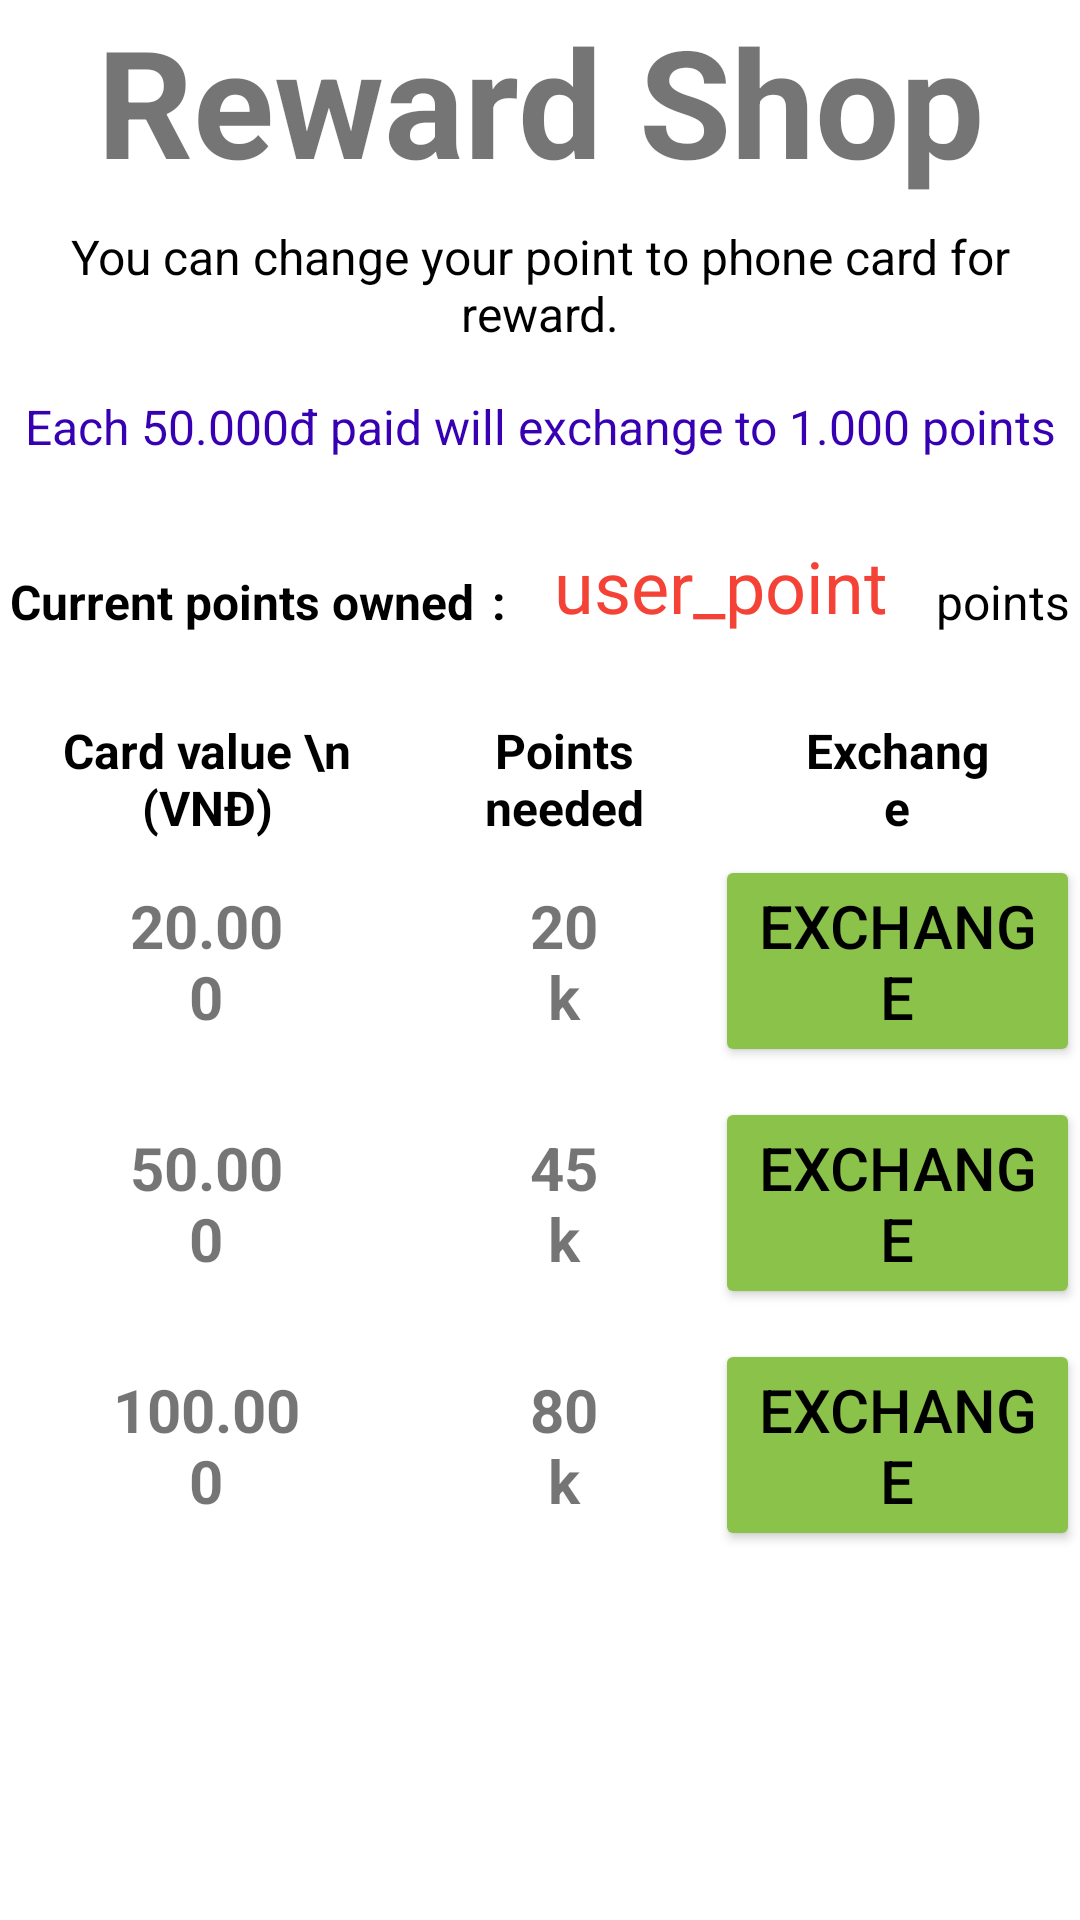

Reconstruct the res/layout file that produces this screen, plus the resources it refers to.
<!-- AndroidManifest.xml: application theme Theme.Rental_Management -->
<!-- res/layout/activity_reward.xml -->
<?xml version="1.0" encoding="utf-8"?>
<LinearLayout xmlns:android="http://schemas.android.com/apk/res/android"
    android:layout_width="match_parent"
    android:layout_height="match_parent"
    android:layout_margin="20dp"
    android:orientation="vertical">

    <TextView
        android:layout_width="match_parent"
        android:layout_height="wrap_content"
        android:gravity="center"
        android:text="Reward Shop"
        android:textSize="50sp"
        android:textStyle="bold" />


    <TextView
        android:layout_width="match_parent"
        android:layout_height="wrap_content"
        android:layout_marginVertical="8dp"
        android:gravity="center"
        android:text="You can change your point to phone card for reward."
        android:textColor="@color/black"
        android:textSize="16sp" />

    <TextView
        android:layout_width="match_parent"
        android:layout_height="wrap_content"
        android:layout_marginVertical="8dp"
        android:gravity="center"
        android:text="Each 50.000đ paid will exchange to 1.000 points"
        android:textColor="@color/purple_700"
        android:textSize="16sp" />

    <LinearLayout
        android:layout_width="match_parent"
        android:layout_height="wrap_content"
        android:layout_marginTop="18dp"
        android:layout_marginBottom="28dp"
        android:orientation="horizontal">

        <TextView
            android:layout_width="wrap_content"
            android:layout_height="wrap_content"
            android:layout_gravity="bottom"
            android:layout_weight="1"
            android:gravity="center"
            android:text="Current points owned"
            android:textColor="@color/black"
            android:textSize="16sp"
            android:textStyle="bold" />

        <TextView
            android:layout_width="wrap_content"
            android:layout_height="wrap_content"
            android:layout_gravity="bottom"
            android:layout_weight="1"
            android:gravity="center"
            android:text=":"
            android:textColor="@color/black"
            android:textSize="16sp"
            android:textStyle="bold" />

        <TextView
            android:id="@+id/tvPoints"
            android:layout_width="wrap_content"
            android:layout_height="wrap_content"
            android:layout_weight="4"
            android:gravity="center"
            android:text="user_point"
            android:textColor="@color/red"
            android:textSize="24sp" />

        <TextView
            android:layout_width="wrap_content"
            android:layout_height="wrap_content"
            android:layout_gravity="bottom"
            android:layout_weight="1"
            android:gravity="center"
            android:text="points"
            android:textColor="@color/black"
            android:textSize="16sp" />

    </LinearLayout>

    <TableLayout
        android:layout_width="match_parent"
        android:layout_height="wrap_content">

        <TableRow
            android:layout_width="match_parent"
            android:layout_height="match_parent">

            <TextView
                android:layout_width="wrap_content"
                android:layout_height="wrap_content"
                android:layout_gravity="center"
                android:layout_weight="2"
                android:gravity="center"
                android:text="Card value \n (VNĐ)"
                android:textColor="@color/black"
                android:textSize="16sp"
                android:textStyle="bold" />

            <TextView
                android:layout_width="wrap_content"
                android:layout_height="wrap_content"
                android:layout_gravity="center"
                android:layout_weight="1"
                android:gravity="center"
                android:text="Points needed"
                android:textColor="@color/black"
                android:textSize="16sp"
                android:textStyle="bold" />

            <TextView
                android:layout_width="wrap_content"
                android:layout_height="wrap_content"
                android:layout_gravity="center"
                android:layout_weight="2"
                android:gravity="center"
                android:text="Exchange"
                android:textColor="@color/black"
                android:textSize="16sp"
                android:textStyle="bold" />
        </TableRow>

        <TableRow
            android:layout_width="match_parent"
            android:layout_height="match_parent"
            android:paddingVertical="5dp">

            <TextView
                android:layout_width="wrap_content"
                android:layout_height="match_parent"
                android:layout_gravity="center"
                android:layout_weight="2"
                android:gravity="center"
                android:text="20.000"
                android:textSize="20sp"
                android:textStyle="bold" />

            <TextView
                android:layout_width="wrap_content"
                android:layout_height="match_parent"
                android:layout_gravity="center"
                android:layout_weight="1"
                android:gravity="center"
                android:text="20k"
                android:textSize="20sp"
                android:textStyle="bold" />

            <Button
                android:id="@+id/btnChange20"
                android:layout_width="wrap_content"
                android:layout_height="wrap_content"
                android:layout_gravity="center"
                android:layout_weight="2"
                android:backgroundTint="@color/green"
                android:gravity="center"
                android:text="Exchange"
                android:textColor="@color/black"
                android:textSize="20sp" />
        </TableRow>

        <TableRow
            android:layout_width="match_parent"
            android:layout_height="match_parent"
            android:paddingVertical="5dp">

            <TextView
                android:layout_width="wrap_content"
                android:layout_height="match_parent"
                android:layout_gravity="center"
                android:layout_weight="2"
                android:gravity="center"
                android:text="50.000"
                android:textSize="20sp"
                android:textStyle="bold" />

            <TextView
                android:layout_width="wrap_content"
                android:layout_height="match_parent"
                android:layout_gravity="center"
                android:layout_weight="1"
                android:gravity="center"
                android:text="45k"
                android:textSize="20sp"
                android:textStyle="bold" />

            <Button
                android:id="@+id/btnChange50"
                android:layout_width="wrap_content"
                android:layout_height="wrap_content"
                android:layout_gravity="center"
                android:layout_weight="2"
                android:backgroundTint="@color/green"
                android:gravity="center"
                android:text="Exchange"
                android:textColor="@color/black"
                android:textSize="20sp" />
        </TableRow>

        <TableRow
            android:layout_width="match_parent"
            android:layout_height="match_parent"
            android:paddingVertical="5dp">

            <TextView
                android:layout_width="wrap_content"
                android:layout_height="match_parent"
                android:layout_gravity="center"
                android:layout_weight="2"
                android:gravity="center"
                android:text="100.000"
                android:textSize="20sp"
                android:textStyle="bold" />

            <TextView
                android:layout_width="wrap_content"
                android:layout_height="match_parent"
                android:layout_gravity="center"
                android:layout_weight="1"
                android:gravity="center"
                android:text="80k"
                android:textSize="20sp"
                android:textStyle="bold" />

            <Button
                android:id="@+id/btnChange100"
                android:layout_width="wrap_content"
                android:layout_height="wrap_content"
                android:layout_gravity="center"
                android:layout_weight="2"
                android:backgroundTint="@color/green"
                android:gravity="center"
                android:text="Exchange"
                android:textColor="@color/black"
                android:textSize="20sp" />
        </TableRow>
    </TableLayout>
</LinearLayout>
<!-- resources referenced by this layout -->
<resources>
  <color name="black">#FF000000</color>
  <color name="green">#8BC34A</color>
  <color name="purple_700">#FF3700B3</color>
  <color name="red">#F44336</color>
  <style name="Theme.Rental_Management" parent="Theme.MaterialComponents.DayNight.DarkActionBar">
          
          <item name="colorPrimary">@color/purple_500</item>
          <item name="colorPrimaryVariant">@color/purple_700</item>
          <item name="colorOnPrimary">@color/white</item>
          
          <item name="colorSecondary">@color/teal_200</item>
          <item name="colorSecondaryVariant">@color/teal_700</item>
          <item name="colorOnSecondary">@color/black</item>
          
          <item name="android:statusBarColor" tools:targetApi="l">?attr/colorPrimaryVariant</item>
          
      </style>
  <color name="purple_500">#FF6200EE</color>
  <color name="white">#FFFFFFFF</color>
  <color name="teal_200">#FF03DAC5</color>
  <color name="teal_700">#FF018786</color>
</resources>
